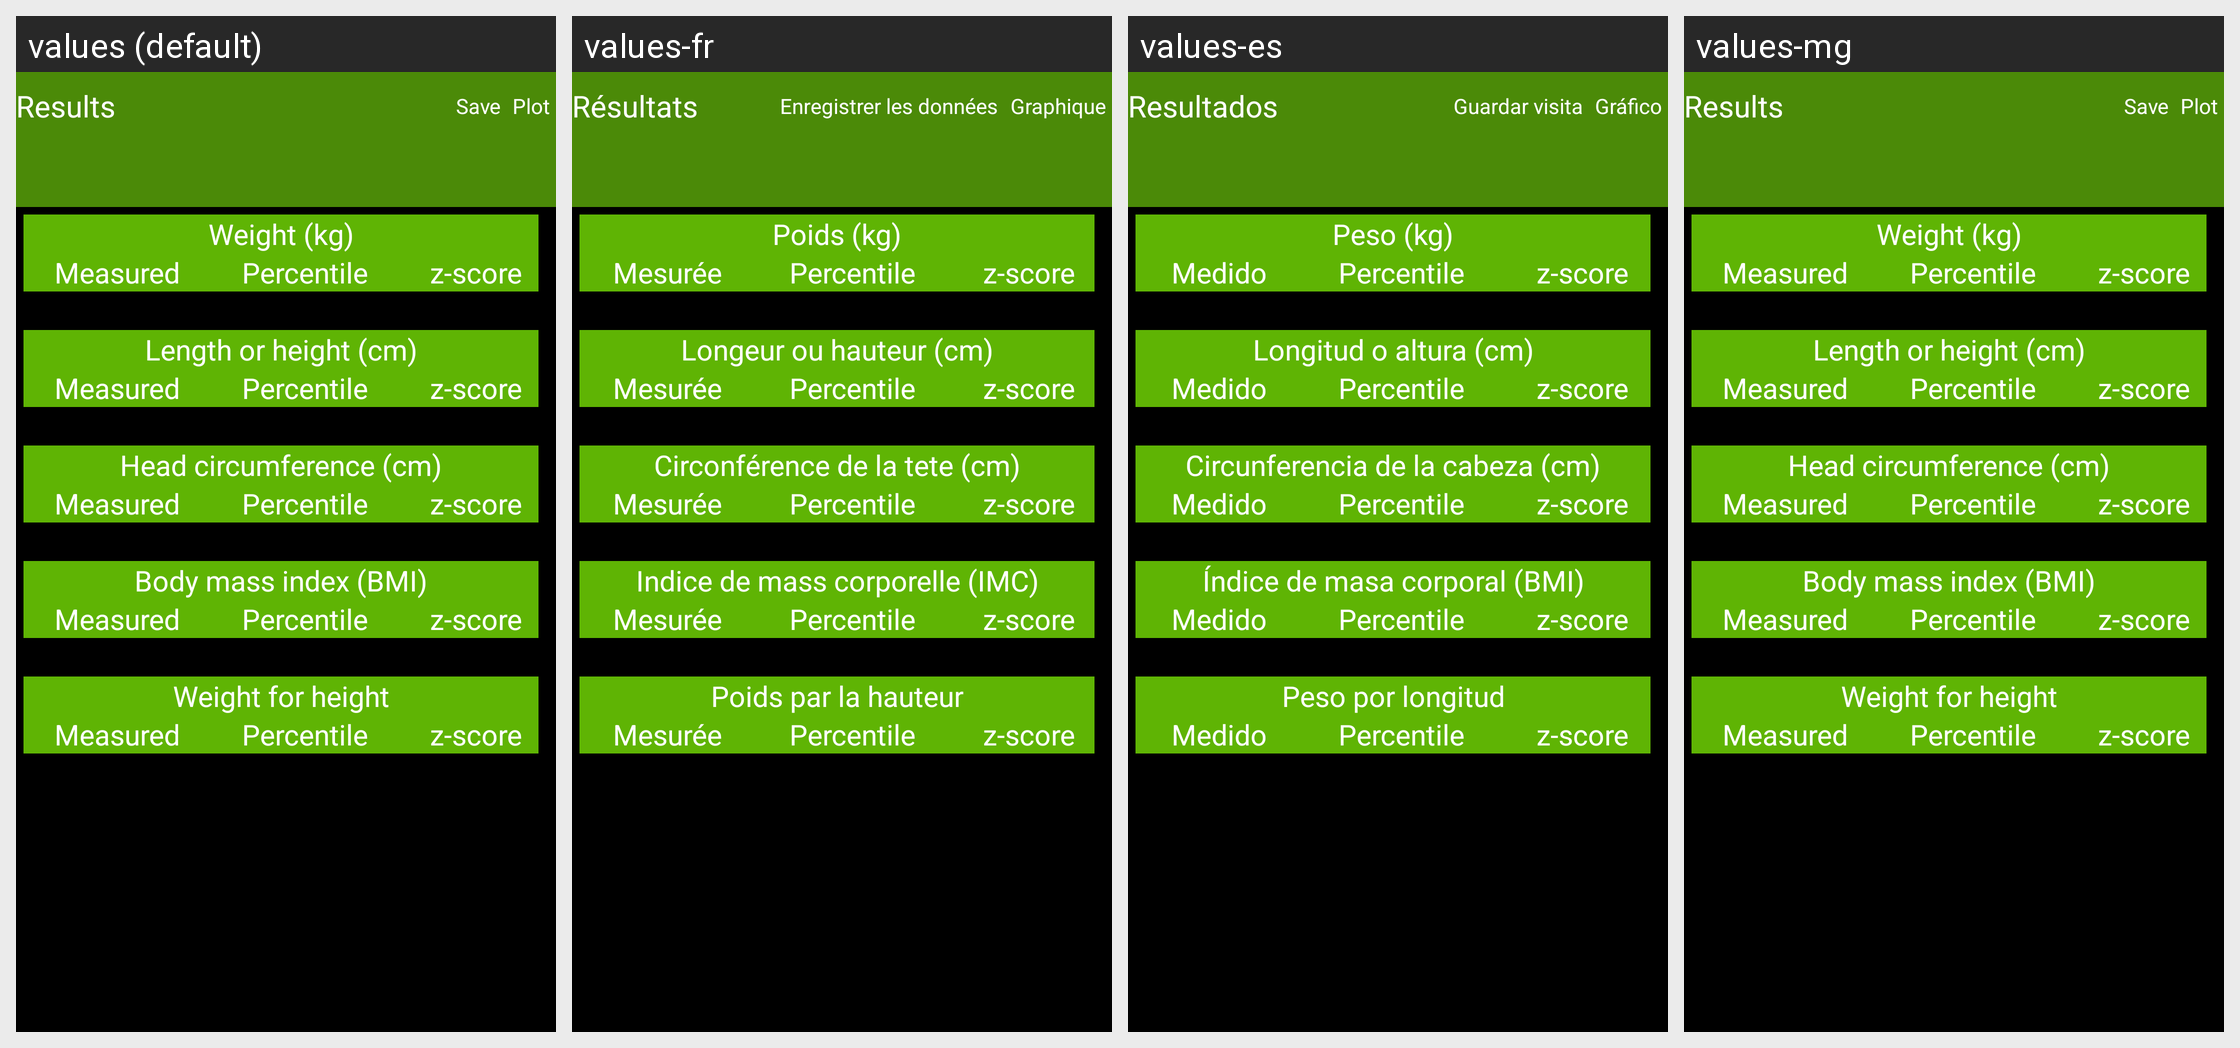

For this localized Android screen grid, give each drawn string resource with its value in every locale shown.
Android screen res/layout/visit_show_results.xml rendered under 4 locales, left to right: values (default), values-fr, values-es, values-mg. Device: Nexus 5 (rendered at 1080×1920; each locale shown at half size, 540×960, under a caption strip naming it); theme android:Theme.NoTitleBar.
Strings drawn on this screen, with the default value and each locale's value (text and hints the layout hard-codes, and strings that could not be matched under every locale, appear in the picture but are not listed):

results_title
  values: Results
  values-fr: Résultats
  values-es: Resultados
  values-mg: Results

results_menu_save_button
  values: Save
  values-fr: Enregistrer les données
  values-es: Guardar visita
  values-mg: Save

results_menu_plot_data
  values: Plot
  values-fr: Graphique
  values-es: Gráfico
  values-mg: Plot

results_weight
  values: Weight (kg)
  values-fr: Poids (kg)
  values-es: Peso (kg)
  values-mg: Weight (kg)

results_measured
  values: Measured
  values-fr: Mesurée
  values-es: Medido
  values-mg: Measured

results_percentile
  values: Percentile
  values-fr: Percentile
  values-es: Percentile
  values-mg: Percentile

results_zscore
  values: z-score
  values-fr: z-score
  values-es: z-score
  values-mg: z-score

results_lengthorheight
  values: Length or height (cm)
  values-fr: Longeur ou hauteur (cm)
  values-es: Longitud o altura (cm)
  values-mg: Length or height (cm)

results_head_circunference
  values: Head circumference (cm)
  values-fr: Circonférence de la tete (cm)
  values-es: Circunferencia de la cabeza (cm)
  values-mg: Head circumference (cm)

results_bmi
  values: Body mass index (BMI)
  values-fr: Indice de mass corporelle (IMC)
  values-es: Índice de masa corporal (BMI)
  values-mg: Body mass index (BMI)

results_weight_length
  values: Weight for height
  values-fr: Poids par la hauteur
  values-es: Peso por longitud
  values-mg: Weight for height
